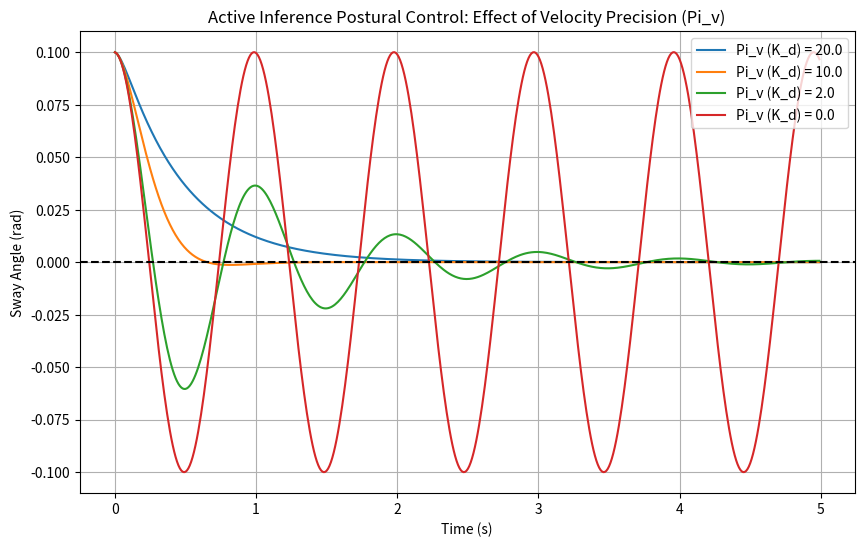

Python code for this plot:
import numpy as np
import matplotlib.pyplot as plt
import os

def run_simulation(pi_v_list):
    """
    Simulates a simple inverted pendulum (posture) controlled by active inference.
    Pi_v is the precision of velocity errors (effectively K_d).
    """
    dt = 0.01
    t_max = 5.0
    time = np.arange(0, t_max, dt)

    # Physics parameters
    m = 1.0
    g = 9.81
    l = 1.0

    # Active Inference Parameters
    pi_p = 50.0  # Precision of position (K_p)

    plt.figure(figsize=(10, 6))

    for pi_v in pi_v_list:
        theta = np.zeros_like(time)
        theta_dot = np.zeros_like(time)

        # Initial perturbation
        theta[0] = 0.1
        theta_dot[0] = 0.0

        for i in range(1, len(time)):
            # Sensory prediction error (desired theta = 0)
            err_p = theta[i-1] - 0.0
            err_v = theta_dot[i-1] - 0.0

            # Action minimizes prediction error weighted by precision
            # action a ~ torque
            torque = - (pi_p * err_p + pi_v * err_v)

            # Physics update: tau = I * alpha
            # I = m * l^2
            # alpha = (m*g*l*sin(theta) + torque) / I
            I = m * l**2
            alpha = (m * g * l * np.sin(theta[i-1]) + torque) / I

            theta_dot[i] = theta_dot[i-1] + alpha * dt
            theta[i] = theta[i-1] + theta_dot[i] * dt

        plt.plot(time, theta, label=f'Pi_v (K_d) = {pi_v}')

    plt.title('Active Inference Postural Control: Effect of Velocity Precision (Pi_v)')
    plt.xlabel('Time (s)')
    plt.ylabel('Sway Angle (rad)')
    plt.axhline(0, color='black', linestyle='--')
    plt.legend()
    plt.grid(True)

    os.makedirs('paper5_figures', exist_ok=True)
    plt.savefig('paper5_figures/active_inference_posture.png')
    print("Saved figure to paper5_figures/active_inference_posture.png")

if __name__ == '__main__':
    run_simulation([20.0, 10.0, 2.0, 0.0])
